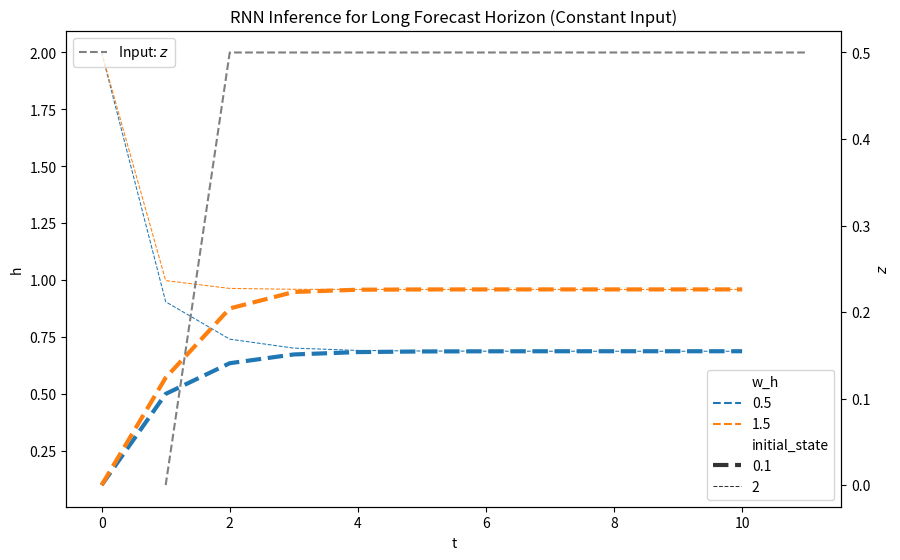
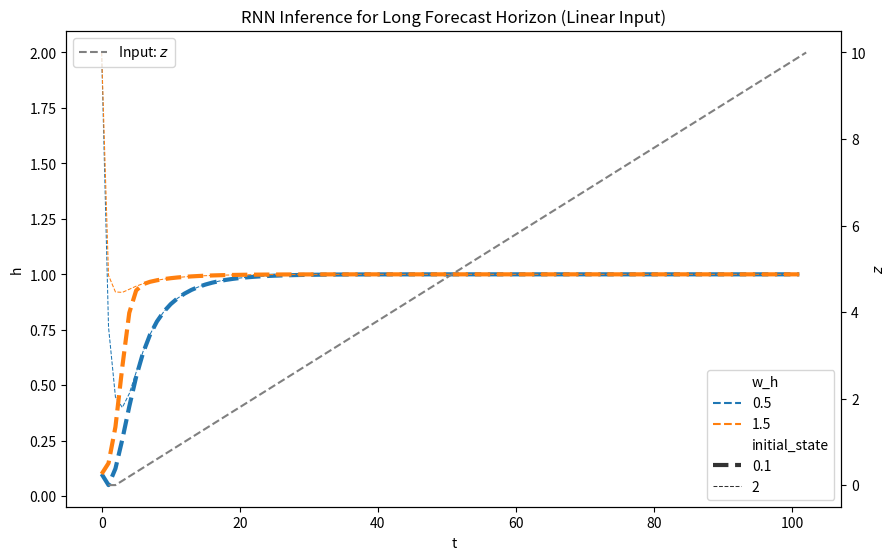
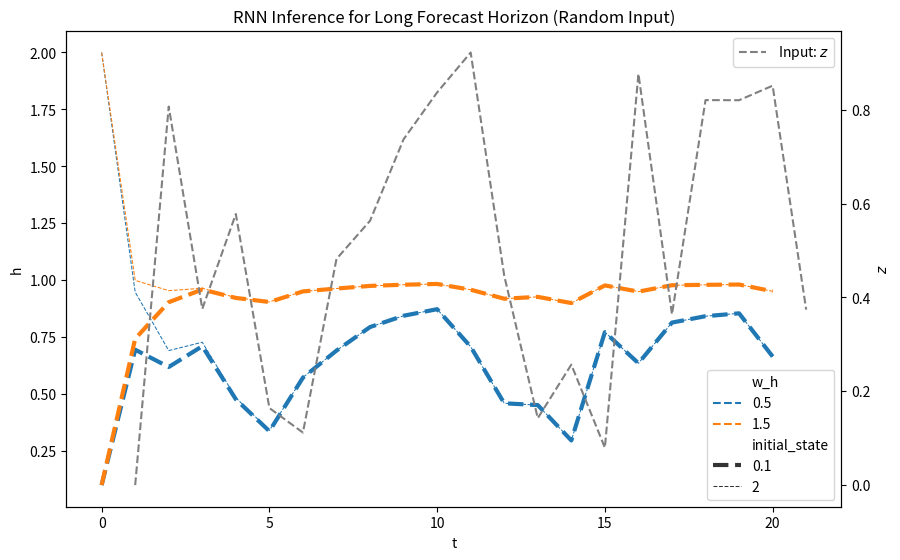
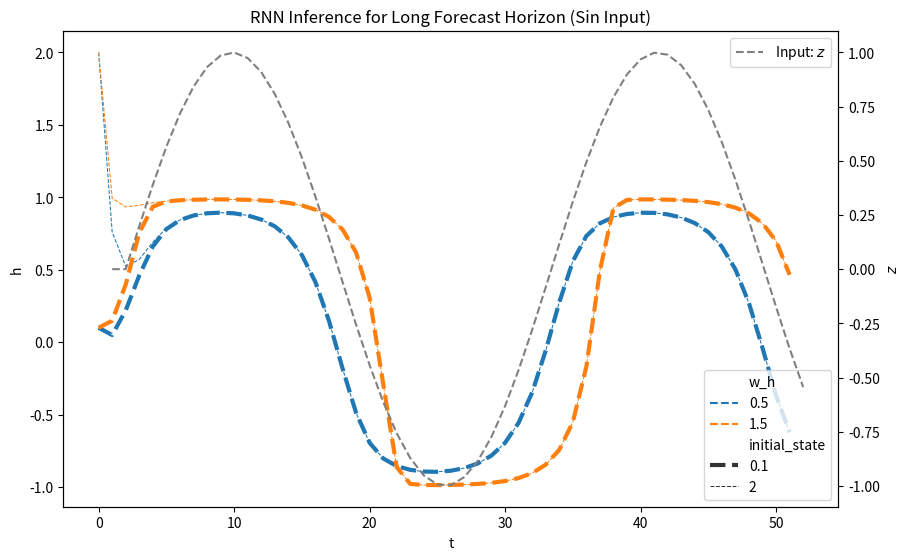
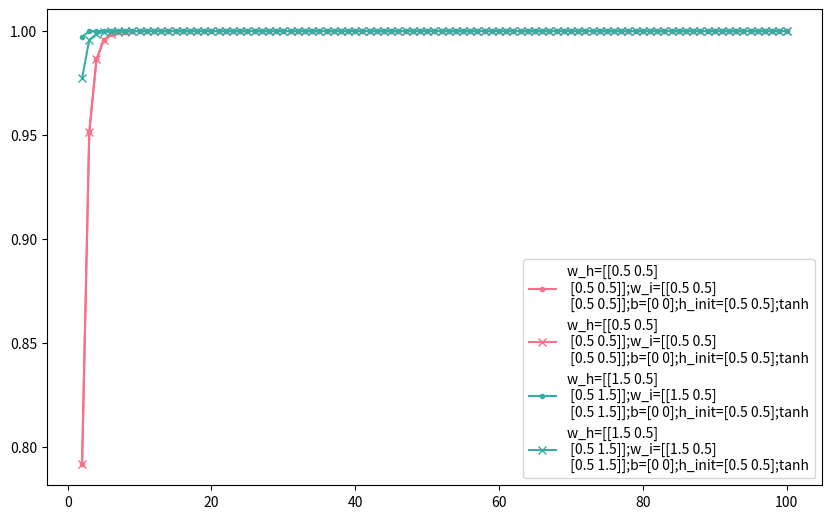

These charts were generated, in order, by the following Python code:
# ---
# jupyter:
#   jupytext:
#     text_representation:
#       extension: .py
#       format_name: light
#       format_version: '1.5'
#       jupytext_version: 1.15.2
#   kernelspec:
#     display_name: deep-learning
#     language: python
#     name: python3
# ---

# # RNN Dynamics During Inference
#
# We have the intuition that RNN inference is similar to a first order differential equation. Here we explore and echo on this idea using numerical simulations.

from functools import cached_property

import matplotlib.pyplot as plt
import numpy as np
import numpy.typing as npt
import pandas as pd
import seaborn as sns

# ## RNN


class RNNState:
    """
    Describes a RNN state and computes the history of the states
    based on inputs.

    :param w_h: $W_h$, the weight for $h$
    :param w_i: $W_i$, the weight for $x$
    :param b: $b$, the bias before applying activation
    :param h_init: the initial hidden state
    :param activation: the activation function to be applied.
    """

    def __init__(
        self,
        w_h: npt.ArrayLike,
        w_i: npt.ArrayLike,
        b: npt.ArrayLike,
        h_init: npt.ArrayLike,
        activation: callable = np.tanh,
    ):
        self.w_h = np.array(w_h)
        self.w_i = np.array(w_i)
        self.b = np.array(b)
        self.h_init = np.array(h_init)
        self.activation = activation

    def compute_new_state(
        self, h_current: npt.ArrayLike, z_i: npt.ArrayLike
    ) -> tuple[npt.ArrayLike, npt.ArrayLike]:
        """
        compute_new_state computes a new state

        :param h_current: the current hidden state
        :param z_i: external input
        :return: the new hidden state, and the difference between new and old
        """
        h_new = self.activation(
            np.dot(self.w_h, h_current) + np.dot(self.w_i, z_i) + self.b
        )
        h_delta = h_new - h_current

        return h_new, h_delta

    @cached_property
    def _metadata(self) -> dict:
        return {
            "experiment": (
                f"w_h={np.array2string(self.w_h)};w_i={np.array2string(self.w_i)};"
                f"b={np.array2string(self.b)};h_init={np.array2string(self.h_init)};{self.activation.__name__}"
            ),
            "w_h": np.array2string(self.w_h),
            "w_i": np.array2string(self.w_i),
            "b": np.array2string(self.b),
            "activation": self.activation.__name__,
            "initial_state": np.array2string(self.h_init),
        }

    def states(self, z: npt.ArrayLike) -> dict[str : npt.ArrayLike]:
        """
        states calculates the history of RNN states.

        We designed function to be easily readable by
        computing the values step by step.

        :param z: input values for the RNN
        :return: history of the RNN hidden states
        """
        h_t = [self.h_init]
        t_steps = [0]
        h_t_delta = [np.zeros_like(self.h_init)]
        for t, z_i in enumerate(z):
            h_new, h_delta = self.compute_new_state(h_current=h_t[-1], z_i=z_i)
            h_t.append(h_new)
            h_t_delta.append(h_delta)
            t_steps.append(t + 1)

        total_time_steps = len(t_steps)

        return {
            **{
                "t": np.array(t_steps),
                "h": np.array(h_t),
                "dh": np.array(h_t_delta),
                "z": np.pad(z, (1, 0), constant_values=0),
            },
            **{k: [v] * total_time_steps for k, v in self._metadata.items()},
        }


# +
def rnn_inference(rnn_params: list[dict], z: npt.ArrayLike) -> pd.DataFrame:
    """
    Run through a list of parameters and return the states

    :param rnn_params: list of RNN parameters
    :param z: input time series values
    """
    df_experiments = pd.DataFrame()
    for p in rnn_params:
        df_experiments = pd.concat(
            [df_experiments, pd.DataFrame(RNNState(**p).states(z=z))]
        )

    return df_experiments


def rnn_inference_1d_visual(dataframe_experiment: pd.DataFrame, title: str) -> None:
    """
    Visualize RNN inference experiments

    :param dataframe_experiment: dataframe from the inference experiment
    :param title: title of the figure
    """

    z = dataframe_experiment.loc[
        dataframe_experiment.experiment == dataframe_experiment.experiment.iloc[0]
    ].z

    _, ax = plt.subplots(figsize=(10, 6.18))

    sns.lineplot(
        dataframe_experiment,
        x="t",
        y="h",
        hue="w_h",
        size="initial_state",
        linestyle="dashed",
        ax=ax,
    )

    ax_right = ax.twinx()

    sns.lineplot(
        x=np.arange(1, len(z) + 1),
        y=z,
        linestyle="dashed",
        color="gray",
        label=r"Input: $z$",
        ax=ax_right,
    )

    ax_right.set_ylabel(r"$z$")
    ax.legend(loc=1)
    ax.set_title(title)
    ax.legend(loc=4)


# -

# ## One Dimensional State

z_1 = np.linspace(0, 10, 101)
# z_1 =
z_1 = np.random.rand(20)
# z_1 = np.sin(np.linspace(0, 10, 51))

experiment_params = [
    {"w_h": 0.5, "w_i": 1, "b": 0, "h_init": 0.1},
    {"w_h": 1.5, "w_i": 1, "b": 0, "h_init": 0.1},
    {"w_h": 0.5, "w_i": 1, "b": 0, "h_init": 2},
    {"w_h": 1.5, "w_i": 1, "b": 0, "h_init": 2},
]

rnn_inference_1d_visual(
    dataframe_experiment=rnn_inference(
        rnn_params=experiment_params, z=np.ones(10) * 0.5
    ),
    title="RNN Inference for Long Forecast Horizon (Constant Input)",
)

rnn_inference_1d_visual(
    dataframe_experiment=rnn_inference(
        rnn_params=experiment_params, z=np.linspace(0, 10, 101)
    ),
    title="RNN Inference for Long Forecast Horizon (Linear Input)",
)

rnn_inference_1d_visual(
    dataframe_experiment=rnn_inference(
        rnn_params=experiment_params, z=np.random.rand(20)
    ),
    title="RNN Inference for Long Forecast Horizon (Random Input)",
)

rnn_inference_1d_visual(
    dataframe_experiment=rnn_inference(
        rnn_params=experiment_params, z=np.sin(np.linspace(0, 10, 51))
    ),
    title="RNN Inference for Long Forecast Horizon (Sin Input)",
)


# ### Two dimensional state

# z_2 = np.random.rand(100, 2) * 0.1
# z_2 = np.ones((100, 2))
# z_2 = np.zeros((1000, 2))
z_2 = (
    np.random.rand(100, 2) * 0.1 + np.stack([np.zeros(100), np.linspace(0, 99, 100)]).T
)

# +
experiment_2d_params = [
    {
        "w_h": np.array([[0.5, 0.5], [0.5, 0.5]]),
        "w_i": np.array([[0.5, 0.5], [0.5, 0.5]]),
        "b": np.array([0, 0]),
        "h_init": np.array([0.5, 0.5]),
    },
    {
        "w_h": np.array([[1.5, 0.5], [0.5, 1.5]]),
        "w_i": np.array([[1.5, 0.5], [0.5, 1.5]]),
        "b": np.array([0, 0]),
        "h_init": np.array([0.5, 0.5]),
    },
]

experiments_2d = []
for p in experiment_2d_params:
    experiments_2d.append(RNNState(**p).states(z=z_2))

# +
_, ax = plt.subplots(figsize=(10, 6.18))

experiments_2d_colors = sns.color_palette("husl", len(experiments_2d))

for idx, i in enumerate(experiments_2d):
    ax.plot(
        i["t"][2:],
        i["h"][2:, 1],
        marker=".",
        color=experiments_2d_colors[idx],
        label=i["experiment"][0],
    )
    ax.plot(
        i["t"][2:],
        i["h"][2:, 0],
        marker="x",
        color=experiments_2d_colors[idx],
        label=i["experiment"][0],
    )

plt.legend()
